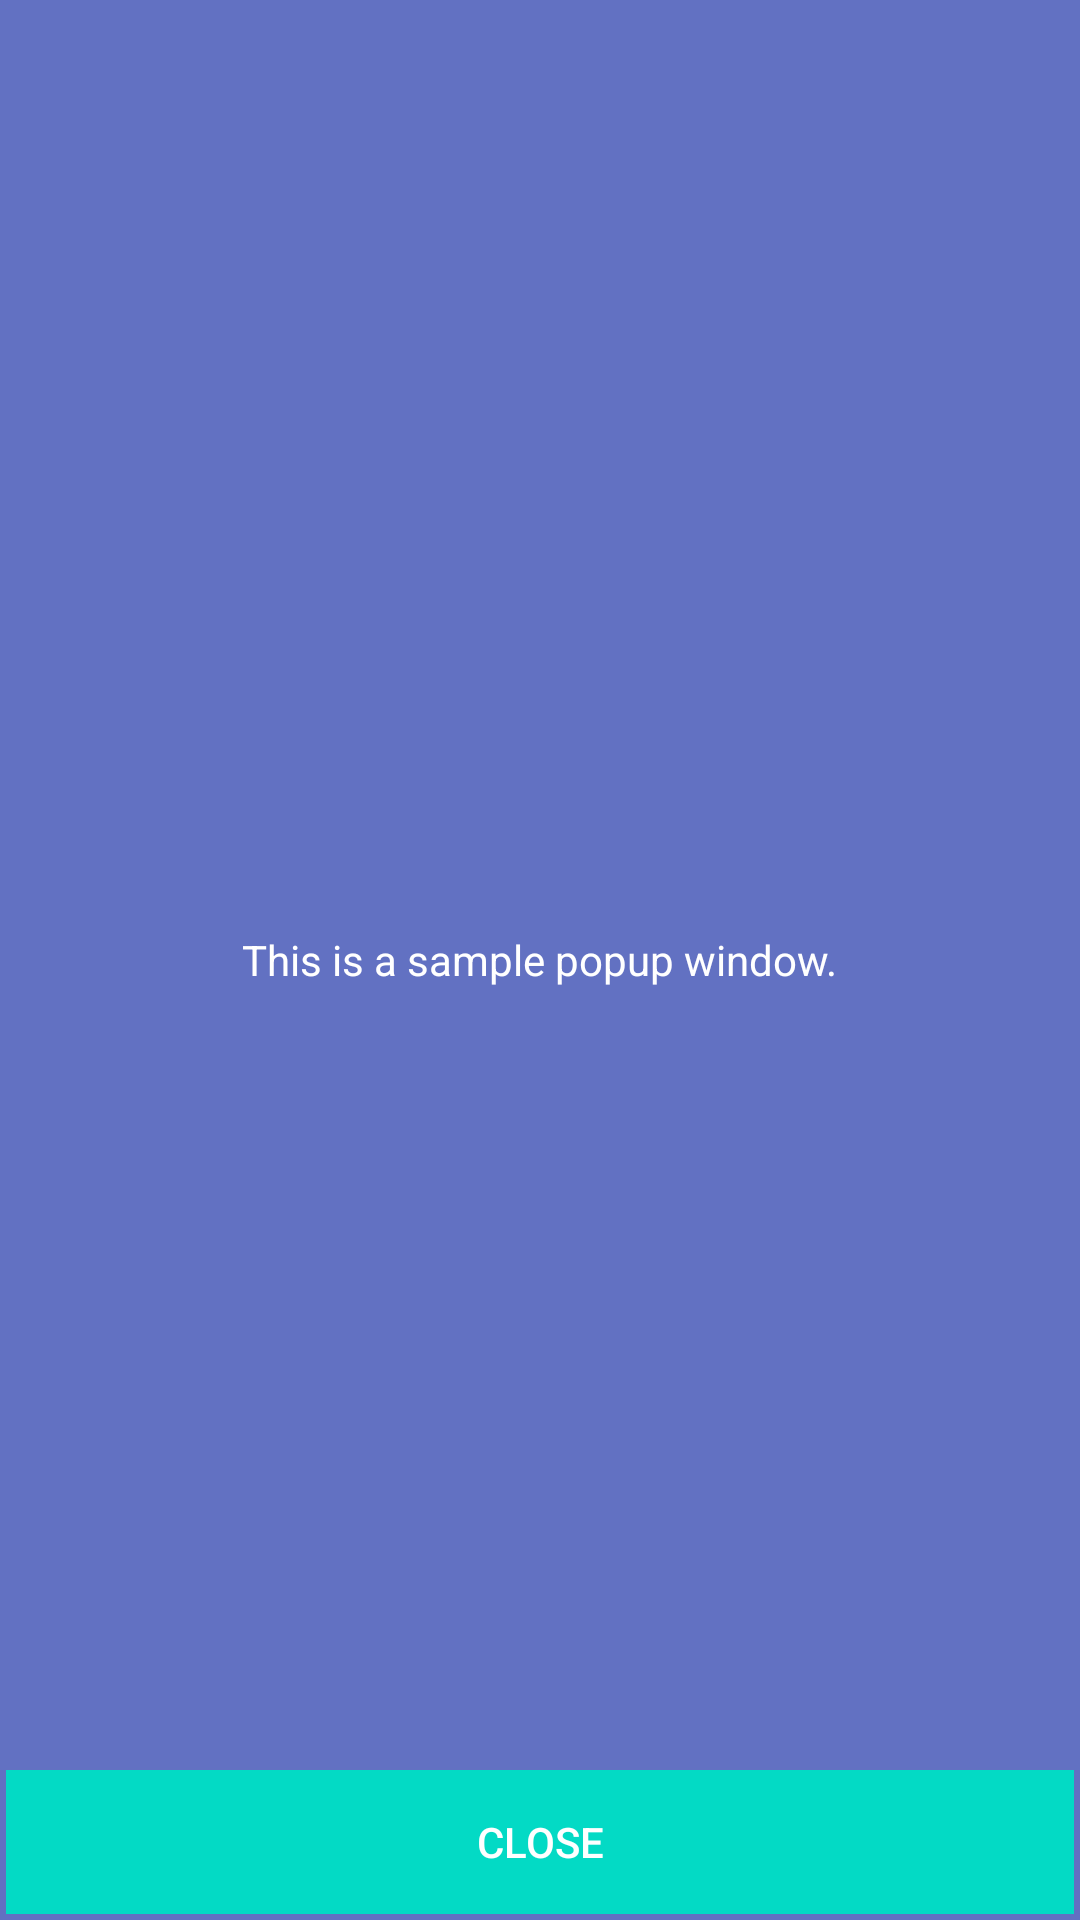

Android layout source for this screen:
<!-- AndroidManifest.xml: application theme AppTheme -->
<!-- res/layout/popup_custom_layout.xml -->
<?xml version="1.0" encoding="utf-8"?>
<RelativeLayout
    xmlns:android="http://schemas.android.com/apk/res/android"
    android:id="@+id/rl_custom_layout"
    android:layout_width="match_parent"
    android:layout_height="match_parent"
    android:padding="2dp"
    android:background="#CE3F51B5"
    >

    <TextView
        android:id="@+id/tv"
        android:layout_width="wrap_content"
        android:layout_height="wrap_content"
        android:text="This is a sample popup window."
        android:layout_centerInParent="true"
        android:padding="25sp"
        android:textColor="@color/white"
        />

    <LinearLayout
        android:layout_width="match_parent"
        android:layout_alignParentBottom="true"
        android:layout_height="wrap_content">

        <Button
            android:layout_width="0dp"
            android:layout_weight="1"
            android:textColor="@color/white"
            android:text="Close"
            android:background="@color/colorAccent"
            android:layout_height="match_parent"/>




    </LinearLayout>
</RelativeLayout>
<!-- resources referenced by this layout -->
<resources>
  <color name="colorAccent">#03DAC5</color>
  <color name="white">#FFFFFF</color>
  <style name="AppTheme" parent="Theme.AppCompat.Light.NoActionBar">
          
          <item name="colorPrimary">@color/colorPrimary</item>
          <item name="colorPrimaryDark">@color/colorPrimaryDark</item>
          <item name="colorAccent">@color/colorAccent</item>
      </style>
  <color name="colorPrimary">#6200EE</color>
  <color name="colorPrimaryDark">#3700B3</color>
</resources>
